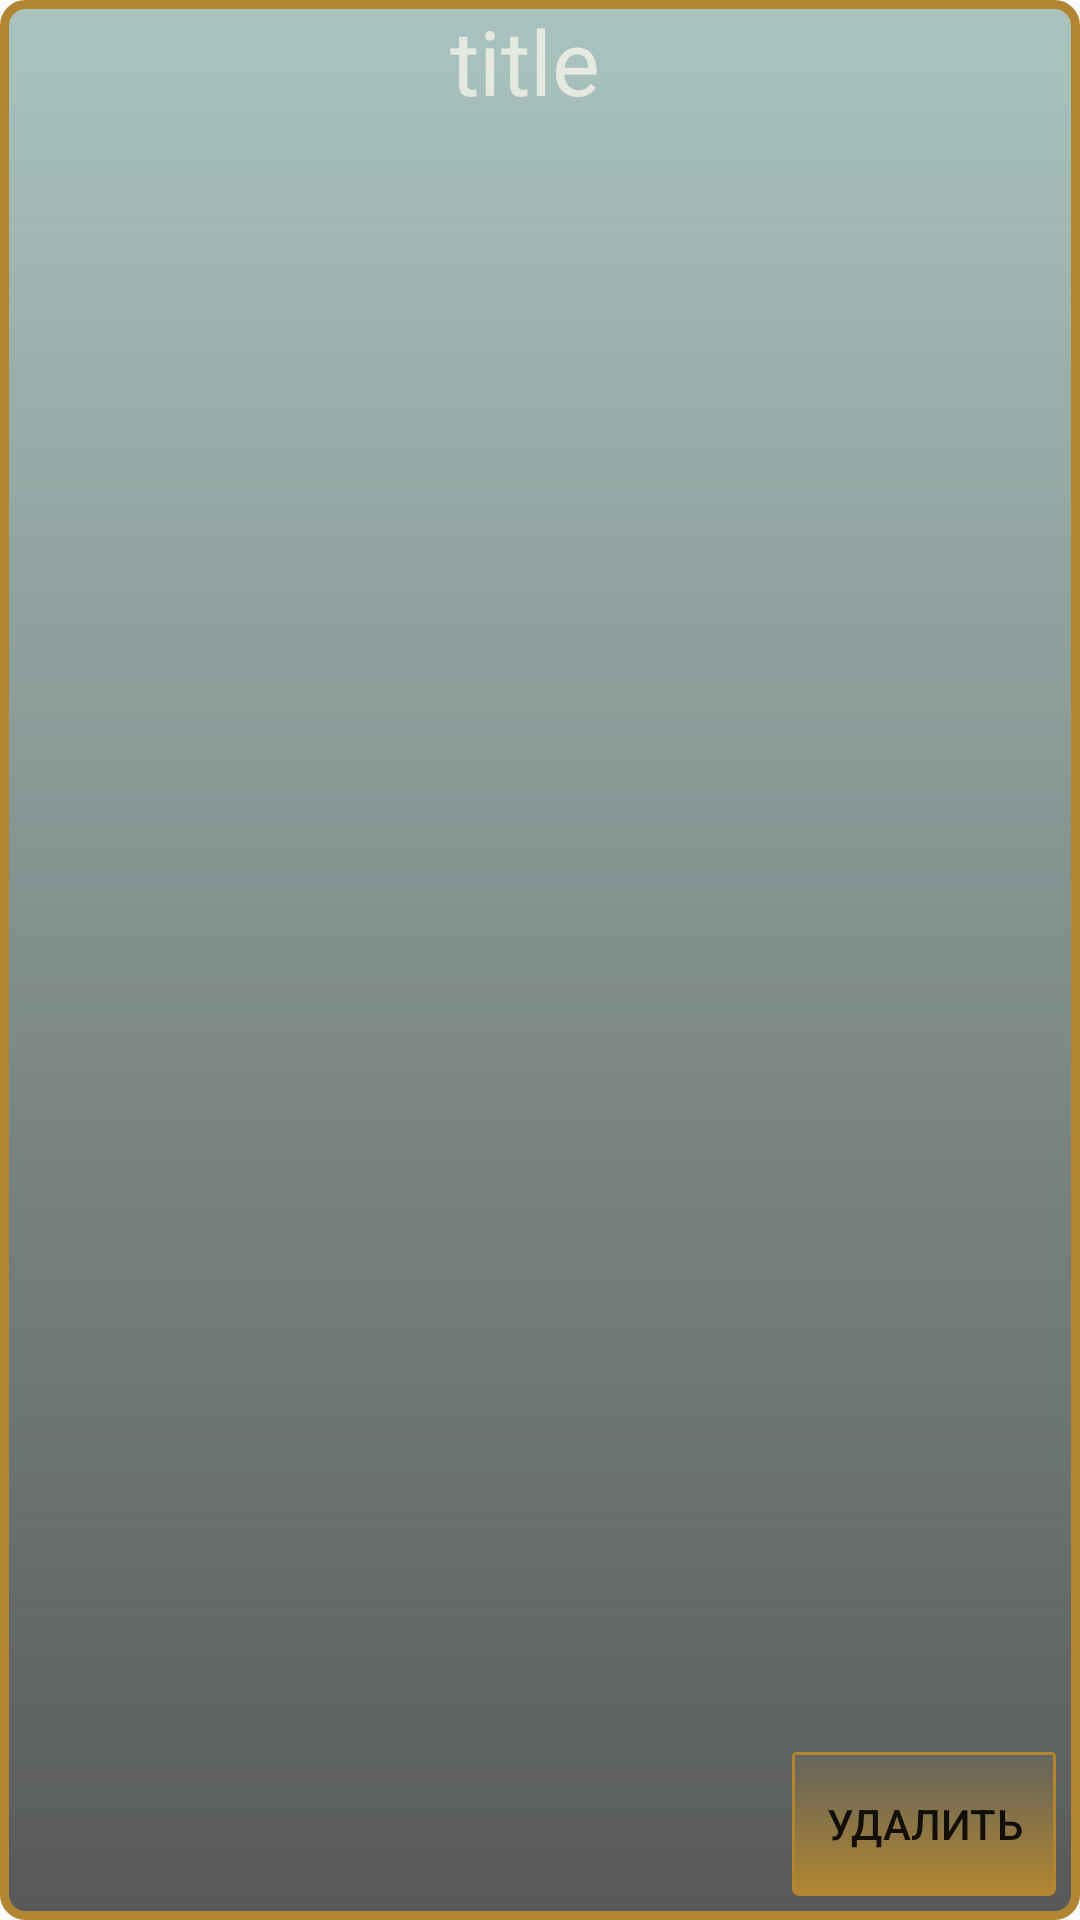

Here is an Android app screen rendered from its layout file. Give the layout XML and the strings, colors and styles it references.
<!-- AndroidManifest.xml: application theme Theme.Card20 -->
<!-- res/layout/card_item_2.xml -->
<?xml version="1.0" encoding="utf-8"?>
<androidx.constraintlayout.widget.ConstraintLayout xmlns:android="http://schemas.android.com/apk/res/android"
    xmlns:app="http://schemas.android.com/apk/res-auto"
    xmlns:tools="http://schemas.android.com/tools"
    android:layout_width="match_parent"
    android:layout_height="wrap_content"
    android:layout_margin="10dp"
    android:background="@drawable/background_shape"
    android:padding="0dp"
    app:circularflow_defaultRadius="20dp"
    app:layout_constraintBaseline_creator="@integer/material_motion_duration_long_1">

    <ImageView
        android:id="@+id/card_img"
        android:layout_width="150dp"
        android:layout_height="100dp"
        android:layout_marginTop="8dp"
        android:layout_marginBottom="8dp"
        app:layout_constraintBottom_toBottomOf="parent"
        app:layout_constraintStart_toStartOf="parent"
        app:layout_constraintTop_toTopOf="parent" />

    <TextView
        android:id="@+id/tv_card_title"
        android:layout_width="wrap_content"
        android:layout_height="wrap_content"
        android:inputType="textShortMessage"
        android:text="title"
        android:textColor="#B5FDF9F0"
        android:textSize="30sp"
        app:layout_constraintStart_toEndOf="@+id/card_img"
        app:layout_constraintTop_toTopOf="parent" />

    <Button
        android:id="@+id/btn_edit"
        android:layout_width="wrap_content"

        android:layout_height="wrap_content"
        android:layout_marginEnd="8dp"
        android:layout_marginBottom="8dp"
        android:background="@drawable/background_shape_image"
        android:backgroundTint="#b28631"
        android:text="удалить"
        app:cornerRadius="5dp"
        app:layout_constraintBottom_toBottomOf="parent"
        app:layout_constraintEnd_toEndOf="parent" />

</androidx.constraintlayout.widget.ConstraintLayout>
<!-- resources referenced by this layout -->
<resources>
  <!-- drawable background_shape (drawable) -->
  <?xml version="1.0" encoding="UTF-8"?>
  <shape xmlns:android="http://schemas.android.com/apk/res/android">
      <solid android:color="#FFFFFF"/>
      <stroke
          android:width="3dp"
          android:color="#b28631" />
      <gradient
          android:startColor="#575958"
          android:endColor="#7C558A82"
          android:angle="90"/>
  
      <padding
          android:left="5dp"
          android:top="5dp"
          android:right="5dp"
          android:bottom="5dp"/>
      <corners
          android:bottomRightRadius="7dp"
          android:bottomLeftRadius="7dp"
          android:topLeftRadius="7dp"
          android:topRightRadius="7dp"/>
  </shape>
  <!-- drawable background_shape_image (drawable-v24) -->
  <?xml version="1.0" encoding="UTF-8"?>
  <shape xmlns:android="http://schemas.android.com/apk/res/android">
      <solid android:color="#FFFFFF"/>
      <stroke
          android:width="1dp"
          android:color="#b28631" />
      <gradient
          android:startColor="#ffffffff"
          android:endColor="#110000FF"
          android:angle="90"/>
  
      <padding
          android:left="1dp"
          android:top="1dp"
          android:right="1dp"
          android:bottom="1dp"/>
      <corners
          android:bottomRightRadius="2dp"
          android:bottomLeftRadius="2dp"
          android:topLeftRadius="1dp"
          android:topRightRadius="1dp"/>
  </shape>
  <style name="Theme.Card20" parent="Theme.MaterialComponents.DayNight.NoActionBar.Bridge">
          
          <item name="colorPrimary">@color/purple_500</item>
          <item name="colorPrimaryVariant">@color/purple_700</item>
          <item name="colorOnPrimary">@color/white</item>
          
          <item name="colorSecondary">@color/teal_200</item>
          <item name="colorSecondaryVariant">@color/teal_700</item>
          <item name="colorOnSecondary">@color/black</item>
          
          <item name="android:statusBarColor">?attr/colorPrimaryVariant</item>
          
      </style>
  <!-- not gathered from this repository: default colours our renderer supplied (Android Studio template values) -->
  <color name="purple_500">#FF6200EE</color>
  <color name="purple_700">#FF3700B3</color>
  <color name="teal_200">#FF03DAC5</color>
  <color name="teal_700">#FF018786</color>
  <color name="black">#FF000000</color>
  <color name="white">#FFFFFFFF</color>
</resources>
